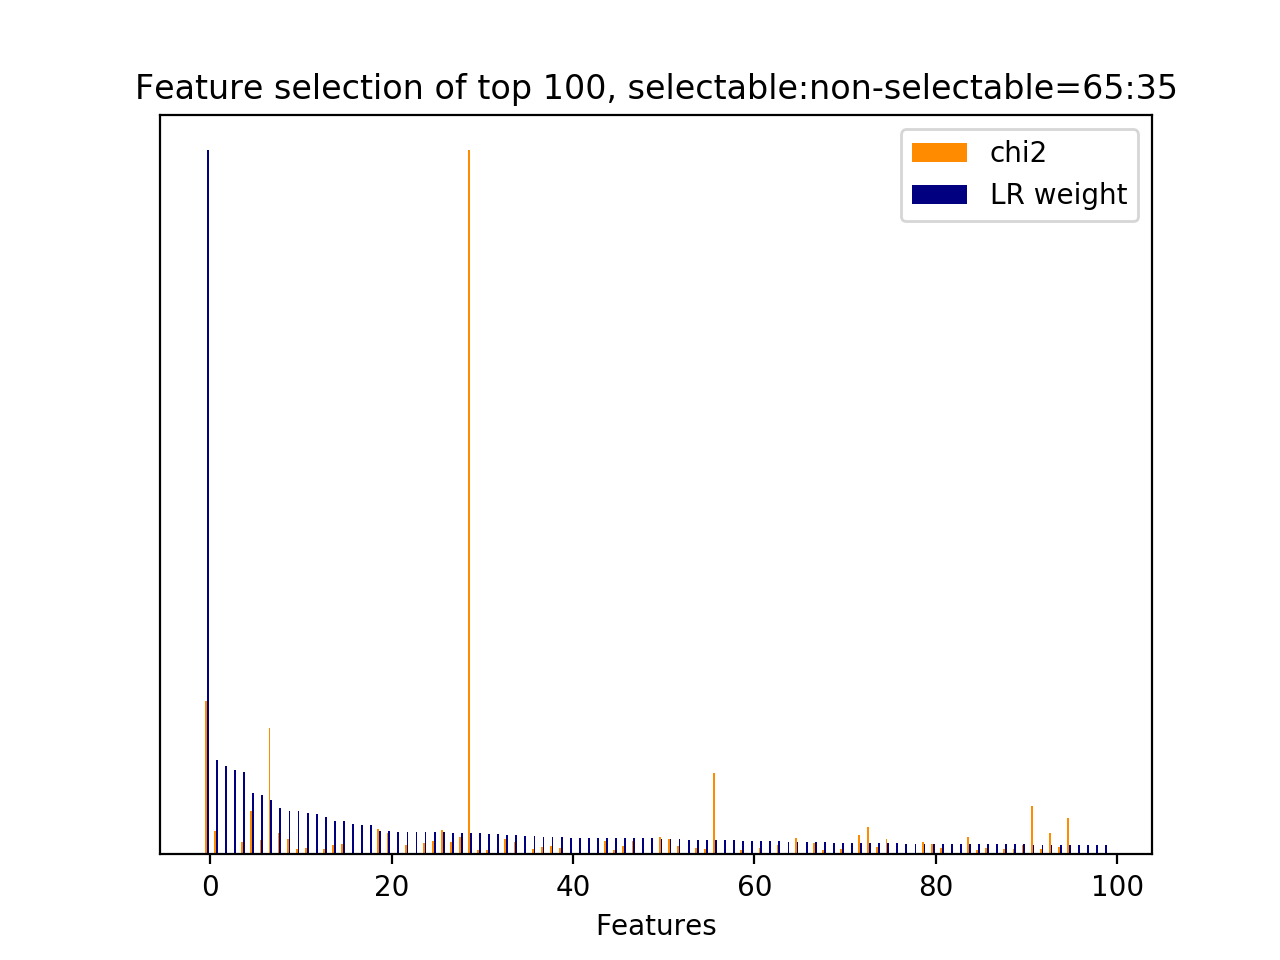

Source data for this figure (header and first rows):
id, name, prefix, chi2, chi2_rank, clf_weight, clf_weight_rank
12077, 7, b'7-syntactic_feature__subj_word__next_s…, 2189, 2, 1, 0
7756, 4.1, b'4.1-ngram.next_user_utterance__thank', 333.5, 49, 0.1344, 1
12413, 9.1, b'9.1-w2v_feature.current_user_utterance…, 0.0000, 3129, 0.1260, 2
12419, 9.1, b'9.1-w2v_feature.current_user_utterance…, 0.0000, 3135, 0.1194, 3
28, 3, b'3-time_feature__time_ratio', 170.5, 93, 0.1174, 4
11581, 7, b'7-syntactic_feature__root_word__next_s…, 617.7, 10, 0.0877, 5
9457, 5, b'5-phrase_feature__noun_phrases__next_s…, 199, 79, 0.0841, 6
9172, 5, b'5-phrase_feature__noun_phrases__next_s…, 1813, 3, 0.0772, 7
12044, 7, b'7-syntactic_feature__subj_word__next_s…, 311, 56, 0.0653, 8
7074, 4.1, b'4.1-ngram.next_user_utterance__bye', 223.3, 71, 0.0617, 9
8389, 5, b'5-phrase_feature__noun_phrases__curren…, 80.96, 176, 0.0614, 10
9794, 5, b'5-phrase_feature__noun_phrases__next_u…, 97.69, 141, 0.0583, 11
12421, 9.1, b'9.1-w2v_feature.current_user_utterance…, 0.0000, 3137, 0.0569, 12
7178, 4.1, b'4.1-ngram.next_user_utterance__doesnt …, 73.57, 202, 0.0536, 13
9989, 5, b'5-phrase_feature__noun_phrases__next_u…, 128.4, 113, 0.0481, 14
11575, 7, b'7-syntactic_feature__root_word__next_s…, 146.7, 102, 0.0473, 15
12178, 8.1, b'8.1-lda_feature.current_user_utterance…, 0.0000, 3244, 0.0430, 16
12174, 8.1, b'8.1-lda_feature.current_user_utterance…, 0.0000, 3240, 0.0422, 17
12409, 9.1, b'9.1-w2v_feature.current_user_utterance…, 0.0000, 3114, 0.0414, 18
6984, 2.2, b'2.2-#user_action_words.next_user_utter…, 358.3, 44, 0.0338, 19
1325, 1, b'1-utterance_length.next_system_utteran…, 301.6, 57, 0.0327, 20
12179, 8.1, b'8.1-lda_feature.current_user_utterance…, 0.0000, 3245, 0.0322, 21
11605, 7, b'7-syntactic_feature__root_word__next_s…, 137.6, 105, 0.0320, 22
12414, 9.1, b'9.1-w2v_feature.current_user_utterance…, 0.0000, 3130, 0.0318, 23
7578, 4.1, b'4.1-ngram.next_user_utterance__phone n…, 167, 96, 0.0317, 24
11901, 7, b'7-syntactic_feature__subj_word__curren…, 192.7, 81, 0.0315, 25
40, 4.1, b'4.1-ngram.current_user_utterance__addr…, 344.7, 47, 0.0311, 26
9550, 5, b'5-phrase_feature__noun_phrases__next_s…, 182.8, 87, 0.0309, 27
7080, 4.1, b'4.1-ngram.next_user_utterance__care', 249.4, 63, 0.0307, 28
30, 3, b'3-time_feature__turns_to_end', 10060, 0, 0.0298, 29
18, 2.1, b'2.1-user_action_words.current_user_utt…, 63.52, 247, 0.0298, 30
9564, 5, b'5-phrase_feature__noun_phrases__next_s…, 65.71, 229, 0.0290, 31
12185, 8.1, b'8.1-lda_feature.current_user_utterance…, 0.0000, 3190, 0.0286, 32
7253, 4.1, b'4.1-ngram.next_user_utterance__good', 221.3, 72, 0.0283, 33
7259, 4.1, b'4.1-ngram.next_user_utterance__goodbye…, 182.2, 89, 0.0280, 34
12158, 8.1, b'8.1-lda_feature.current_user_utterance…, 0.0000, 3224, 0.0265, 35
5623, 4.1, b'4.1-ngram.next_system_utterance__pound…, 78.93, 182, 0.0260, 36
10305, 5, b'5-phrase_feature__noun_phrases__next_u…, 103.3, 129, 0.0253, 37
11533, 7, b'7-syntactic_feature__root_word__next_s…, 118.9, 114, 0.0251, 38
6964, 2.1, b'2.1-user_action_words.next_user_uttera…, 97.98, 140, 0.0251, 39
12199, 8.1, b'8.1-lda_feature.current_user_utterance…, 0.0000, 3184, 0.0238, 40
12228, 8.1, b'8.1-lda_feature.next_system_utterance_…, 0.0000, 3294, 0.0237, 41
12167, 8.1, b'8.1-lda_feature.current_user_utterance…, 0.0000, 3233, 0.0237, 42
12169, 8.1, b'8.1-lda_feature.current_user_utterance…, 0.0000, 3235, 0.0235, 43
850, 4.1, b'4.1-ngram.current_user_utterance__phon…, 187.1, 85, 0.0235, 44
10942, 6, b'6-entity_feature__entity__next_system_…, 63.68, 246, 0.0233, 45
10695, 6, b'6-entity_feature__entity__next_system_…, 113.3, 117, 0.0231, 46
9657, 5, b'5-phrase_feature__noun_phrases__next_s…, 191.1, 83, 0.0231, 47
12170, 8.1, b'8.1-lda_feature.current_user_utterance…, 0.0000, 3236, 0.0228, 48
12166, 8.1, b'8.1-lda_feature.current_user_utterance…, 0.0000, 3232, 0.0227, 49
11580, 7, b'7-syntactic_feature__root_word__next_s…, 253.6, 61, 0.0221, 50
26, 3, b'3-time_feature__end_of_session', 220.2, 74, 0.0220, 51
1281, 4.1, b'4.1-ngram.current_user_utterance__what…, 117, 115, 0.0218, 52
12157, 8.1, b'8.1-lda_feature.current_user_utterance…, 0.0000, 3226, 0.0211, 53
9093, 5, b'5-phrase_feature__noun_phrases__next_s…, 98.44, 139, 0.0211, 54
10115, 5, b'5-phrase_feature__noun_phrases__next_u…, 76.88, 193, 0.0208, 55
9351, 5, b'5-phrase_feature__noun_phrases__next_s…, 1160, 4, 0.0208, 56
12164, 8.1, b'8.1-lda_feature.current_user_utterance…, 0.0000, 3219, 0.0202, 57
12424, 9.1, b'9.1-w2v_feature.current_user_utterance…, 0.0000, 3140, 0.0201, 58
9399, 5, b'5-phrase_feature__noun_phrases__next_s…, 63.35, 249, 0.0197, 59
... 469 more rows
